Run: headless pygame with SDL's dummy video driver; simulated clock (each Clock.tick advances the game by its frame time, no real sleeping); random seed 0; keys injected as events and as key.get_pressed() state; no mouse input.
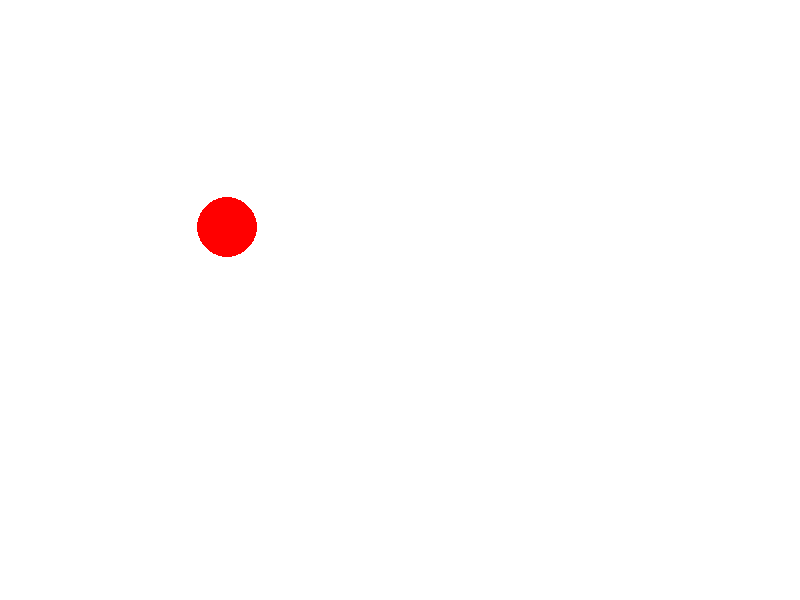
Frame 1 of 4 · flips 1–60 · no input
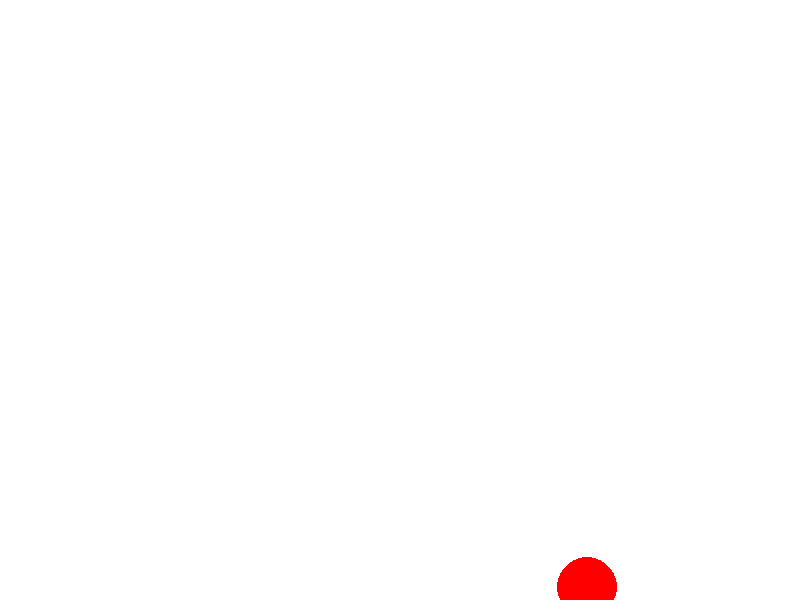
Frame 2 of 4 · flips 61–180 · tapped SPACE, RETURN · held RIGHT (→), D
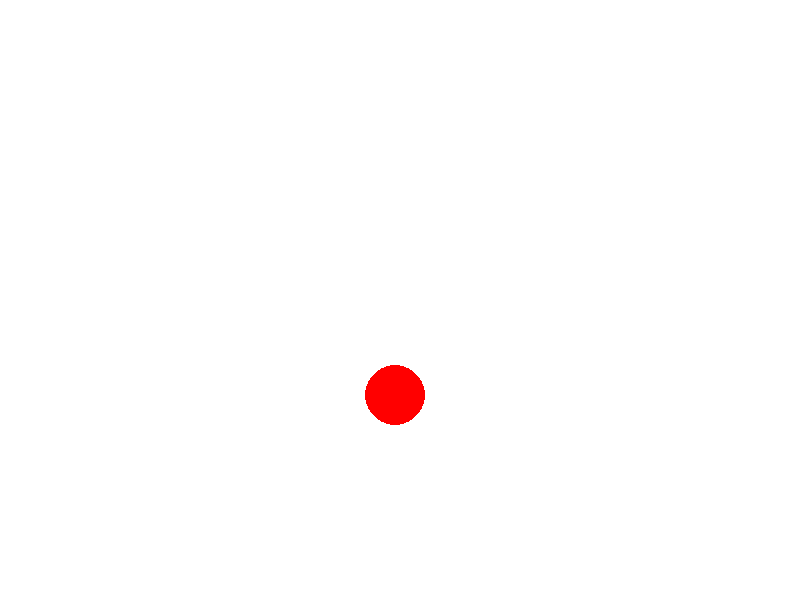
Frame 3 of 4 · flips 181–300 · held DOWN (↓), S
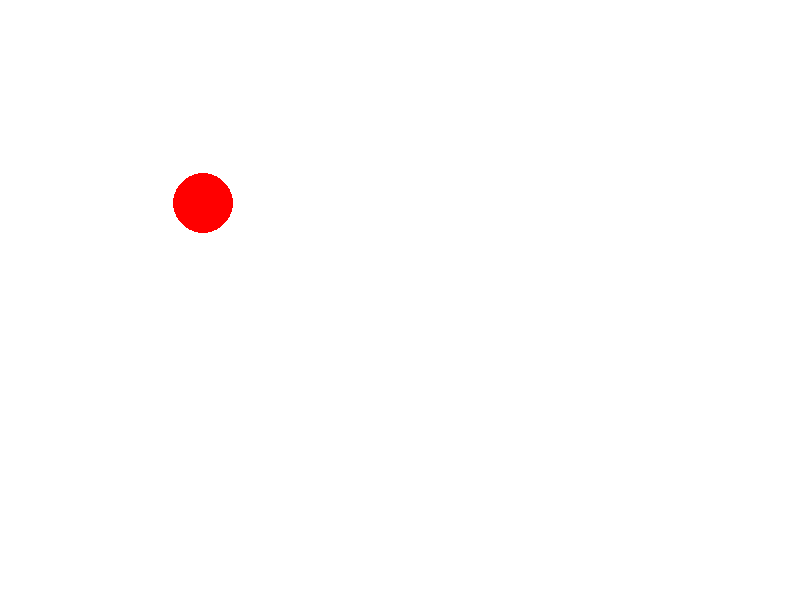
Frame 4 of 4 · flips 301–420 · held LEFT (←), A, UP (↑), W

The pygame program that drew these frames:

import pygame

def main():
	pygame.init()
	screen = pygame.display.set_mode((800,600))
	pygame.display.set_caption('MyGame')
	x,y = 50,50
	running = True
	while running:
		for event in pygame.event.get():
			if event.type == pygame.QUIT:
				running = False
		screen.fill((255,255,255))
		pygame.draw.circle(screen, (255,0,0),(x,y),30,0)
		pygame.display.flip()
		pygame.time.delay(50)
		x, y = x +3, y +3
		if x> 800 or y >600:
			x,y = 50,50


if __name__ == '__main__':
	main()
